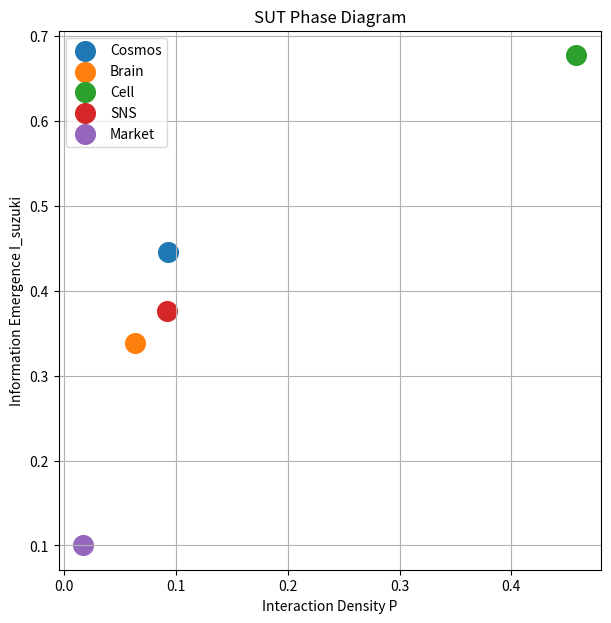

Source code (Python):
"""
━━━━━━━━━━━━━━━━━━━━━━━━━━━━━━━━━━━━━━━━━━━━
SUT Phase Diagram
Unified Emergence Test
Cosmos / Brain / Cell / SNS / Market
━━━━━━━━━━━━━━━━━━━━━━━━━━━━━━━━━━━━━━━━━━━━
"""

import numpy as np
import matplotlib.pyplot as plt
from scipy.stats import entropy

PHI = (1 + np.sqrt(5)) / 2


# ━━━━━━━━━━━━━━━━━━━━━━━━━━━━━━━━━━━━━━━
# IET
# ━━━━━━━━━━━━━━━━━━━━━━━━━━━━━━━━━━━━━━━

def iet(X, Y, bins=30):

    joint, _, _ = np.histogram2d(X, Y, bins=bins)

    jp = joint + 1e-12
    jp = jp / jp.sum()

    xp = jp.sum(axis=1)
    yp = jp.sum(axis=0)

    HX = entropy(xp)
    HY = entropy(yp)
    HXY = entropy(jp.flatten())

    MI = max(0, HX + HY - HXY)

    P = MI / HXY if HXY > 0 else 0

    HXgY = max(0, HXY - HY)
    HYgX = max(0, HXY - HX)

    I_suzuki = P * (HXgY + HYgX)

    return P, I_suzuki


# ━━━━━━━━━━━━━━━━━━━━━━━━━━━━━━━━━━━━━━━
# COSMOS
# ━━━━━━━━━━━━━━━━━━━━━━━━━━━━━━━━━━━━━━━

def cosmos_data(n=4000):

    dm = np.random.normal(0,1,n)
    de = dm*0.7 + np.random.normal(0,0.6,n)

    return dm,de


# ━━━━━━━━━━━━━━━━━━━━━━━━━━━━━━━━━━━━━━━
# BRAIN
# ━━━━━━━━━━━━━━━━━━━━━━━━━━━━━━━━━━━━━━━

def brain_data(n=4000):

    t = np.linspace(0,20,n)

    x = np.sin(10*t) + np.random.normal(0,0.5,n)
    y = np.sin(10*t+0.2) + np.random.normal(0,0.5,n)

    return x,y


# ━━━━━━━━━━━━━━━━━━━━━━━━━━━━━━━━━━━━━━━
# CELL
# ━━━━━━━━━━━━━━━━━━━━━━━━━━━━━━━━━━━━━━━

def cell_data(n=4000):

    G = np.zeros(n)
    E = np.zeros(n)

    G[0]=1
    E[0]=1

    for i in range(1,n):

        G[i]=0.95*(G[i-1]+0.1*PHI)+np.random.normal(0,0.05)
        G[i]=max(G[i],1e-6)

        E[i]=0.5*(E[i-1]+np.log(1+G[i]))

    return G,E


# ━━━━━━━━━━━━━━━━━━━━━━━━━━━━━━━━━━━━━━━
# SNS
# ━━━━━━━━━━━━━━━━━━━━━━━━━━━━━━━━━━━━━━━

def sns_data(n=4000):

    post=np.random.poisson(5,n)
    like=post+np.random.normal(0,2,n)

    return post,like


# ━━━━━━━━━━━━━━━━━━━━━━━━━━━━━━━━━━━━━━━
# MARKET
# ━━━━━━━━━━━━━━━━━━━━━━━━━━━━━━━━━━━━━━━

def market_data(n=4000):

    price=np.cumsum(np.random.normal(0,1,n))
    volume=np.abs(np.random.normal(100,30,n))

    return price,volume


# ━━━━━━━━━━━━━━━━━━━━━━━━━━━━━━━━━━━━━━━
# SUT PHASE
# ━━━━━━━━━━━━━━━━━━━━━━━━━━━━━━━━━━━━━━━

def sut_phase_diagram():

    systems={

        "Cosmos": cosmos_data(),
        "Brain": brain_data(),
        "Cell": cell_data(),
        "SNS": sns_data(),
        "Market": market_data()

    }

    results={}

    for k,(x,y) in systems.items():

        P,I=iet(x,y)

        results[k]=(P,I)

    return results


# ━━━━━━━━━━━━━━━━━━━━━━━━━━━━━━━━━━━━━━━
# PLOT
# ━━━━━━━━━━━━━━━━━━━━━━━━━━━━━━━━━━━━━━━

def plot_phase():

    r=sut_phase_diagram()

    plt.figure(figsize=(7,7))

    for k,(x,y) in r.items():

        plt.scatter(x,y,s=200,label=k)

    plt.xlabel("Interaction Density P")
    plt.ylabel("Information Emergence I_suzuki")

    plt.title("SUT Phase Diagram")

    plt.legend()

    plt.grid()

    plt.show()


# ━━━━━━━━━━━━━━━━━━━━━━━━━━━━━━━━━━━━━━━
# MAIN
# ━━━━━━━━━━━━━━━━━━━━━━━━━━━━━━━━━━━━━━━

if __name__=="__main__":

    r=sut_phase_diagram()

    for k,v in r.items():

        print(k,v)

    plot_phase()
